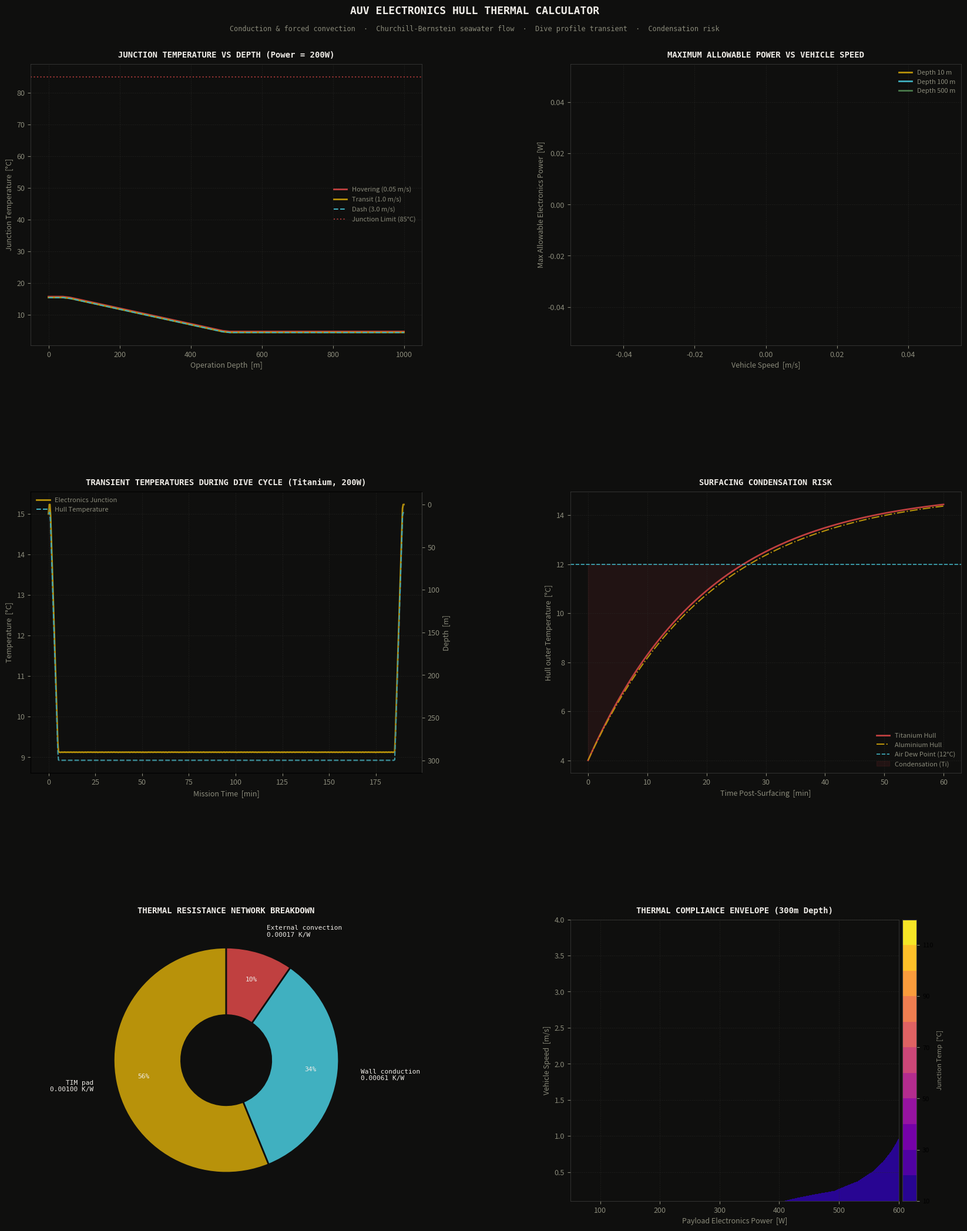

The script that saved this image:
"""
conjugate thermal analysis and transient diving simulator for autonomous underwater vehicles (AUVs)
"""

import numpy as np
import matplotlib
matplotlib.use('Agg')
import matplotlib.pyplot as plt
import matplotlib.gridspec as gridspec
from scipy.optimize import brentq
from scipy.integrate import solve_ivp
import argparse
import warnings
warnings.filterwarnings('ignore')

# physical constants
G0_ms2      = 9.80665       # m/s²

# colour palette
BG      = '#0f0f0e'
GOLD    = '#b8920a'
MOSS    = '#4a7a4b'
RED     = '#c04040'
CYAN    = '#40b0c0'
PAPER   = '#f0ede8'
DIM     = '#8a8a7a'
GREY    = '#3a3a38'
BLUE    = '#4080c0'
COLORS  = [GOLD, CYAN, MOSS, RED, BLUE]

# vessel geometry & material properties
D_OUT_m        = 0.32       # 320 mm outer diameter (standard AUV class)
T_WALL_m       = 0.008      # 8 mm wall thickness
L_VESSEL_m     = 2.0        # 2.0 m cylinder length
A_CONTACT_m2   = 0.05       # 0.05 m² (500 cm²) electronics contact footprint

# thermal interface material properties
R_TIM_spec     = 0.5e-4     # K·m²/W  (0.5 K·cm²/W)
R_TIM_W        = R_TIM_spec / A_CONTACT_m2  # 0.001 K/W

# seawater properties at ~10°C
RHO_SW         = 1025.0     # kg/m³
CP_SW          = 3993.0     # J/kgK
K_SW           = 0.60       # W/mK
MU_SW          = 1.08e-3    # Pa·s
PR_SW          = 7.2        # Prandtl number

MATERIALS = {
    'titanium': {
        'name': 'Titanium (Ti-6Al-4V)',
        'k': 6.7,           # W/mK
        'rho': 4430.0,      # kg/m³
        'Cp': 526.0,        # J/kgK
    },
    'aluminium': {
        'name': 'Aluminium (Al-6061)',
        'k': 167.0,
        'rho': 2700.0,
        'Cp': 896.0,
    }
}

def seawater_temp_at_depth(depth_m):
    """
    seawater temperature vs depth
    surface (0-50m): 15°C, thermocline (50-500m): drops to 4°C, deep (>500m): 4°C
    """
    if depth_m <= 50.0:
        return 15.0
    elif depth_m <= 500.0:
        return 15.0 - 11.0 * (depth_m - 50.0) / 450.0
    else:
        return 4.0

def churchill_bernstein_convection(V_ms, D_outer_m):
    """Churchill-Bernstein correlation for convective heat transfer over a cylinder"""
    V_eff = max(0.01, V_ms)  # clip to avoid Re=0
    Re = RHO_SW * V_eff * D_outer_m / MU_SW

    term1 = 0.62 * Re**0.5 * PR_SW**(1.0/3.0)
    term2 = (1.0 + (0.4 / PR_SW)**(2.0/3.0))**0.25
    term3 = (1.0 + (Re / 282000.0)**(5.0/8.0))**(4.0/5.0)

    Nu = 0.3 + (term1 / term2) * term3
    h_ext = Nu * K_SW / D_outer_m
    return h_ext, Re

def solve_steady_state(P_elec_W, V_ms, depth_m, mat_name='titanium'):
    """steady-state junction and wall temperatures"""
    mat = MATERIALS[mat_name]
    T_sw_C = seawater_temp_at_depth(depth_m)
    T_sw_K = T_sw_C + 273.15

    r_o = D_OUT_m / 2.0
    r_i = r_o - T_WALL_m
    R_wall = np.log(r_o / r_i) / (2.0 * np.pi * mat['k'] * L_VESSEL_m)

    h_ext, _ = churchill_bernstein_convection(V_ms, D_OUT_m)
    A_ext = np.pi * D_OUT_m * L_VESSEL_m
    R_ext = 1.0 / (h_ext * A_ext)

    T_junction_K = T_sw_K + P_elec_W * (R_TIM_W + R_wall + R_ext)
    T_hull_outer_K = T_sw_K + P_elec_W * R_ext
    T_hull_inner_K = T_hull_outer_K + P_elec_W * R_wall

    status = "OK"
    if T_junction_K - 273.15 > 85.0:
        status = "OVERHEATING"

    return {
        'T_junction_C':    T_junction_K - 273.15,
        'T_hull_inner_C':  T_hull_inner_K - 273.15,
        'T_hull_outer_C':  T_hull_outer_K - 273.15,
        'R_wall':          R_wall,
        'R_ext':           R_ext,
        'R_TIM':           R_TIM_W,
        'status':          status
    }

def transient_diving_ode(t, y, P_elec_W, V_ms, mat, M_hull_kg, M_internal_kg):
    """
    AUV thermal transient during a dive cycle
    y = [T_hull_K, T_internal_K]
    """
    T_hull, T_internal = y

    # depth trajectory: dive at 1 m/s to 300m (t=0-300s), cruise (t=300-11100s), rise (t=11100-11400s)
    if t < 300.0:
        depth = 1.0 * t
    elif t < 11100.0:
        depth = 300.0
    elif t < 11400.0:
        depth = 300.0 - 1.0 * (t - 11100.0)
    else:
        depth = 0.0

    T_sw_C = seawater_temp_at_depth(depth)
    T_sw_K = T_sw_C + 273.15

    h_ext, _ = churchill_bernstein_convection(V_ms, D_OUT_m)
    A_ext = np.pi * D_OUT_m * L_VESSEL_m
    R_ext = 1.0 / (h_ext * A_ext)

    Q_internal = (T_internal - T_hull) / R_TIM_W  # electronics through TIM
    Q_external = (T_hull - T_sw_K) / R_ext

    dT_hull_dt = (Q_internal - Q_external) / (M_hull_kg * mat['Cp'])
    dT_internal_dt = (P_elec_W - Q_internal) / (M_internal_kg * 500.0)  # electronics mass

    return [dT_hull_dt, dT_internal_dt]

def run_diving_cycle(mat_name='titanium', P_elec_W=200.0, V_ms=1.5):
    mat = MATERIALS[mat_name]
    r_o = D_OUT_m / 2.0
    r_i = r_o - T_WALL_m

    V_metal = np.pi * (r_o**2 - r_i**2) * L_VESSEL_m
    M_hull = V_metal * mat['rho']
    M_internal = 2.5  # kg internal electronics board weight

    t_eval = np.linspace(0.0, 11400.0, 500)
    sol = solve_ivp(
        transient_diving_ode, [0.0, 11400.0], [288.15, 288.15],
        args=(P_elec_W, V_ms, mat, M_hull, M_internal),
        method='RK45',
        t_eval=t_eval,
        rtol=1e-5, atol=1e-4
    )

    return sol.t, sol.y[0] - 273.15, sol.y[1] - 273.15

SCENARIOS = [
    # Power [W], Speed [m/s], Depth [m], Material
    (200.0,  1.5,  10.0,  'titanium', 'Surface Transit'),
    (200.0,  1.5,  300.0, 'titanium', 'Mid-depth Cruise'),
    (400.0,  1.5,  300.0, 'titanium', 'High Power Dive'),
    (200.0,  1.5,  300.0, 'aluminium', 'Aluminium Alternative'),
]

def print_report():
    print()
    print("=" * 105)
    print("  AUV PRESSURE VESSEL THERMAL SIZING CALCULATOR — STEADY STATE RESULTS")
    print("=" * 105)
    print(f"  {'Scenario':25}  {'Power [W]':>10}  {'Speed [m/s]':>12}  "
          f"{'Depth [m]':>10}  {'T_junction':>12}  {'R_ext [K/W]':>12}  {'Status':>8}")
    print("-" * 105)

    for P, V, depth, mat, label in SCENARIOS:
        r = solve_steady_state(P, V, depth, mat)
        print(f"  {label:25}  {P:10.1f}  {V:12.1f}  "
              f"{depth:10.1f}  {r['T_junction_C']:10.1f}°C  {r['R_ext']:12.4f}  {r['status']:>8}")

    print("=" * 105)
    print()

def style_ax(ax, title):
    ax.set_facecolor(BG)
    for sp in ax.spines.values():
        sp.set_color(GREY)
        sp.set_linewidth(0.6)
    ax.tick_params(colors=DIM, labelsize=9)
    ax.xaxis.label.set_color(DIM)
    ax.yaxis.label.set_color(DIM)
    ax.set_title(title, color=PAPER, fontsize=10, fontweight='bold',
                 pad=8, fontfamily='monospace')
    ax.grid(True, color='#2a2a28', linewidth=0.5, linestyle='--', alpha=0.6)

def plot_all(output_path):
    fig = plt.figure(figsize=(18, 22), facecolor=BG)
    gs  = gridspec.GridSpec(3, 2, figure=fig, hspace=0.52, wspace=0.38,
                            left=0.08, right=0.96, top=0.93, bottom=0.05)

    fig.text(0.5, 0.975, 'AUV ELECTRONICS HULL THERMAL CALCULATOR',
             ha='center', va='top', color=PAPER, fontsize=13, fontweight='bold',
             fontfamily='monospace')
    fig.text(0.5, 0.960,
             'Conduction & forced convection  ·  Churchill-Bernstein seawater flow  ·  Dive profile transient  ·  Condensation risk',
             ha='center', va='top', color=DIM, fontsize=8.5, fontfamily='monospace')

    depths = np.linspace(0.0, 1000.0, 50)
    T_j_v0 = []
    T_j_v1 = []
    T_j_v3 = []

    for d in depths:
        T_j_v0.append(solve_steady_state(200.0, 0.05, d, 'titanium')['T_junction_C'])
        T_j_v1.append(solve_steady_state(200.0, 1.0, d, 'titanium')['T_junction_C'])
        T_j_v3.append(solve_steady_state(200.0, 3.0, d, 'titanium')['T_junction_C'])

    # panel 1: T_junction vs depth
    ax1 = fig.add_subplot(gs[0, 0])
    style_ax(ax1, 'JUNCTION TEMPERATURE VS DEPTH (Power = 200W)')
    ax1.plot(depths, T_j_v0, color=RED, linewidth=2.0, label='Hovering (0.05 m/s)')
    ax1.plot(depths, T_j_v1, color=GOLD, linewidth=2.0, label='Transit (1.0 m/s)')
    ax1.plot(depths, T_j_v3, color=CYAN, linewidth=1.5, linestyle='--', label='Dash (3.0 m/s)')
    ax1.axhline(85.0, color=RED, linestyle=':', alpha=0.8, label='Junction Limit (85°C)')

    ax1.set_xlabel('Operation Depth  [m]', fontsize=9)
    ax1.set_ylabel('Junction Temperature  [°C]', fontsize=9)
    ax1.legend(fontsize=8, framealpha=0, labelcolor=DIM)

    # panel 2: max power vs speed
    ax2 = fig.add_subplot(gs[0, 1])
    style_ax(ax2, 'MAXIMUM ALLOWABLE POWER VS VEHICLE SPEED')

    speeds = np.linspace(0.1, 4.0, 30)
    for i, d_ref in enumerate([10.0, 100.0, 500.0]):
        max_P = []
        for v in speeds:
            # max power such that T_junction == 85°C
            def f_P(p):
                return solve_steady_state(p, v, d_ref, 'titanium')['T_junction_C'] - 85.0
            try:
                max_P.append(brentq(f_P, 10.0, 2000.0))
            except ValueError:
                max_P.append(np.nan)
        ax2.plot(speeds, max_P, color=COLORS[i], linewidth=2.0, label=f'Depth {d_ref:.0f} m')

    ax2.set_xlabel('Vehicle Speed  [m/s]', fontsize=9)
    ax2.set_ylabel('Max Allowable Electronics Power  [W]', fontsize=9)
    ax2.legend(fontsize=8, framealpha=0, labelcolor=DIM)

    # panel 3: transient dive cycle
    ax3 = fig.add_subplot(gs[1, 0])
    style_ax(ax3, 'TRANSIENT TEMPERATURES DURING DIVE CYCLE (Titanium, 200W)')

    t_div, T_h_div, T_j_div = run_diving_cycle('titanium', 200.0, 1.5)

    ax3.plot(t_div/60.0, T_j_div, color=GOLD, linewidth=2.0, label='Electronics Junction')
    ax3.plot(t_div/60.0, T_h_div, color=CYAN, linewidth=1.5, linestyle='--', label='Hull Temperature')

    ax3_r = ax3.twinx()
    ax3_r.set_facecolor(BG)
    # recompute the depth trajectory along the time vector, for the twin axis
    depth_traj = []
    for t in t_div:
        if t < 300.0:
            depth_traj.append(1.0 * t)
        elif t < 11100.0:
            depth_traj.append(300.0)
        elif t < 11400.0:
            depth_traj.append(300.0 - 1.0 * (t - 11100.0))
        else:
            depth_traj.append(0.0)
    ax3_r.plot(t_div/60.0, depth_traj, color=GREY, linewidth=1.0, alpha=0.3, label='Depth Profile')
    ax3_r.set_ylabel('Depth  [m]', color=DIM, fontsize=9)
    ax3_r.tick_params(colors=DIM, labelsize=9)
    ax3_r.invert_yaxis()
    ax3_r.spines['right'].set_color(GREY)

    ax3.set_xlabel('Mission Time  [min]', fontsize=9)
    ax3.set_ylabel('Temperature  [°C]', fontsize=9)
    ax3.legend(fontsize=8, framealpha=0, labelcolor=DIM, loc='upper left')

    # panel 4: surfacing condensation risk
    ax4 = fig.add_subplot(gs[1, 1])
    style_ax(ax4, 'SURFACING CONDENSATION RISK')

    # from 4°C deep-water hull temp, warming in 15°C humid air
    T_air_C = 15.0
    T_dew_C = 12.0  # dew point at 15°C, 80% RH
    M_hull_Ti = 69.4
    Cp_Ti = 526.0
    h_air = 15.0  # typical natural convection in air
    A_ext = np.pi * D_OUT_m * L_VESSEL_m

    t_surf = np.linspace(0.0, 3600.0, 200)  # 1 hour
    T_hull_surf_Ti = T_air_C - (T_air_C - 4.0) * np.exp(-h_air * A_ext * t_surf / (M_hull_Ti * Cp_Ti))

    M_hull_Al = (np.pi * (0.16**2 - 0.152**2) * 2.0) * 2700.0  # ~42.3 kg
    Cp_Al = 896.0
    T_hull_surf_Al = T_air_C - (T_air_C - 4.0) * np.exp(-h_air * A_ext * t_surf / (M_hull_Al * Cp_Al))

    ax4.plot(t_surf/60.0, T_hull_surf_Ti, color=RED, linewidth=2.0, label='Titanium Hull')
    ax4.plot(t_surf/60.0, T_hull_surf_Al, color=GOLD, linewidth=1.5, linestyle='-.', label='Aluminium Hull')
    ax4.axhline(T_dew_C, color=CYAN, linestyle='--', linewidth=1.2, label='Air Dew Point (12°C)')

    ax4.fill_between(t_surf/60.0, T_hull_surf_Ti, T_dew_C, where=T_hull_surf_Ti < T_dew_C, alpha=0.1, color=RED, label='Condensation (Ti)')

    ax4.set_xlabel('Time Post-Surfacing  [min]', fontsize=9)
    ax4.set_ylabel('Hull outer Temperature  [°C]', fontsize=9)
    ax4.legend(fontsize=8, framealpha=0, labelcolor=DIM, loc='lower right')

    # panel 5: resistance breakdown pie chart
    ax5 = fig.add_subplot(gs[2, 0])
    style_ax(ax5, 'THERMAL RESISTANCE NETWORK BREAKDOWN')

    r_steady = solve_steady_state(200.0, 1.5, 300.0, 'titanium')
    res_vals = [r_steady['R_TIM'], r_steady['R_wall'], r_steady['R_ext']]
    res_labels = [f'TIM pad\n{r_steady["R_TIM"]:.5f} K/W', f'Wall conduction\n{r_steady["R_wall"]:.5f} K/W', f'External convection\n{r_steady["R_ext"]:.5f} K/W']

    wedge_props = {'width': 0.6, 'edgecolor': BG, 'linewidth': 2}
    ax5.pie(res_vals, labels=res_labels, colors=[GOLD, CYAN, RED], wedgeprops=wedge_props,
            textprops={'color': PAPER, 'fontsize': 8, 'fontfamily': 'monospace'},
            startangle=90, autopct='%1.0f%%', pctdistance=0.75, labeldistance=1.2)

    # panel 6: power/speed thermal envelope map
    ax6 = fig.add_subplot(gs[2, 1])
    style_ax(ax6, 'THERMAL COMPLIANCE ENVELOPE (300m Depth)')

    PP, VV = np.meshgrid(np.linspace(50.0, 600.0, 30), np.linspace(0.1, 4.0, 30))
    ENV_MAP = np.zeros_like(PP)
    for i in range(PP.shape[0]):
        for j in range(PP.shape[1]):
            r = solve_steady_state(PP[i, j], VV[i, j], 300.0, 'titanium')
            ENV_MAP[i, j] = r['T_junction_C']

    cf = ax6.contourf(PP, VV, ENV_MAP, levels=np.linspace(10.0, 120.0, 12), cmap='plasma')
    cs = ax6.contour(PP, VV, ENV_MAP, levels=[85.0], colors='white', linewidths=1.2, linestyles='--')
    ax6.clabel(cs, fmt='Junction Limit (85°C)', fontsize=8, colors='white')

    cb = plt.colorbar(cf, ax=ax6, pad=0.01)
    cb.set_label('Junction Temp  [°C]', color=DIM, fontsize=8)
    cb.ax.yaxis.set_tick_params(color=DIM, labelsize=8)
    cb.outline.set_edgecolor(GREY)

    ax6.set_xlabel('Payload Electronics Power  [W]', fontsize=9)
    ax6.set_ylabel('Vehicle Speed  [m/s]', fontsize=9)

    plt.savefig(output_path, dpi=150, bbox_inches='tight',
                facecolor=BG, edgecolor='none')
    plt.close()
    print(f"Plot saved to: {output_path}")

if __name__ == '__main__':
    parser = argparse.ArgumentParser(description='AUV electronics hull thermal calculator')
    parser.add_argument('--point', action='store_true', help='Print single design point metrics table')
    args = parser.parse_args()

    if args.point:
        print_report()
    else:
        print_report()
        plot_all('auv_thermal.png')
